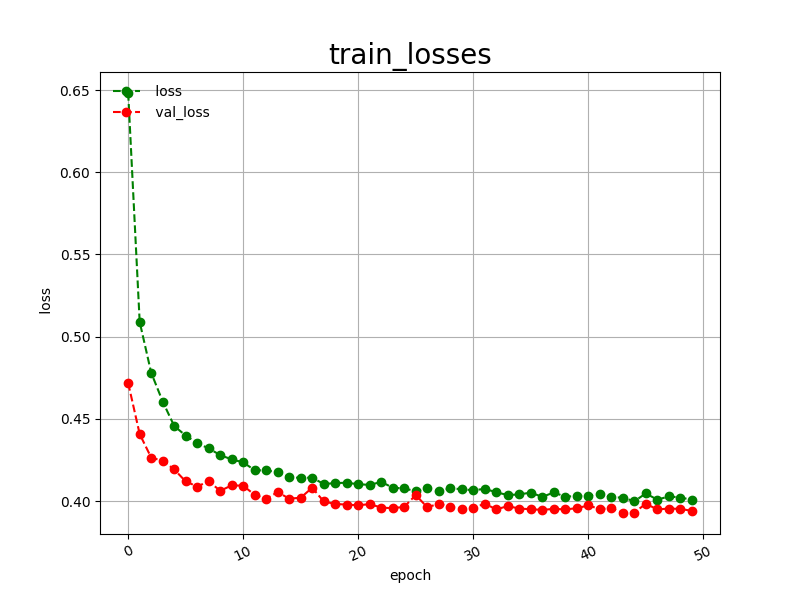

The data file committed next to this chart (first rows):
epoch, loss, val_loss
0, 0.6482, 0.4718
1, 0.5090, 0.4408
2, 0.4781, 0.4265
3, 0.4606, 0.4245
4, 0.4457, 0.4193
5, 0.4399, 0.4120
6, 0.4352, 0.4089
7, 0.4321, 0.4121
8, 0.4280, 0.4063
9, 0.4254, 0.4096
10, 0.4236, 0.4094
11, 0.4188, 0.4038
12, 0.4187, 0.4015
13, 0.4176, 0.4055
14, 0.4145, 0.4015
15, 0.4142, 0.4021
16, 0.4143, 0.4082
17, 0.4104, 0.3998
18, 0.4110, 0.3983
19, 0.4112, 0.3979
20, 0.4103, 0.3975
21, 0.4099, 0.3982
22, 0.4117, 0.3961
23, 0.4082, 0.3957
24, 0.4077, 0.3966
25, 0.4061, 0.4037
26, 0.4079, 0.3963
27, 0.4059, 0.3984
28, 0.4078, 0.3965
29, 0.4073, 0.3952
30, 0.4066, 0.3958
31, 0.4075, 0.3985
32, 0.4054, 0.3950
33, 0.4037, 0.3970
34, 0.4041, 0.3955
35, 0.4052, 0.3951
36, 0.4026, 0.3947
37, 0.4053, 0.3953
38, 0.4027, 0.3950
39, 0.4032, 0.3957
40, 0.4032, 0.3974
41, 0.4046, 0.3952
42, 0.4023, 0.3957
43, 0.4022, 0.3928
44, 0.3999, 0.3931
45, 0.4047, 0.3984
46, 0.4009, 0.3950
47, 0.4029, 0.3955
48, 0.4022, 0.3953
49, 0.4009, 0.3941
